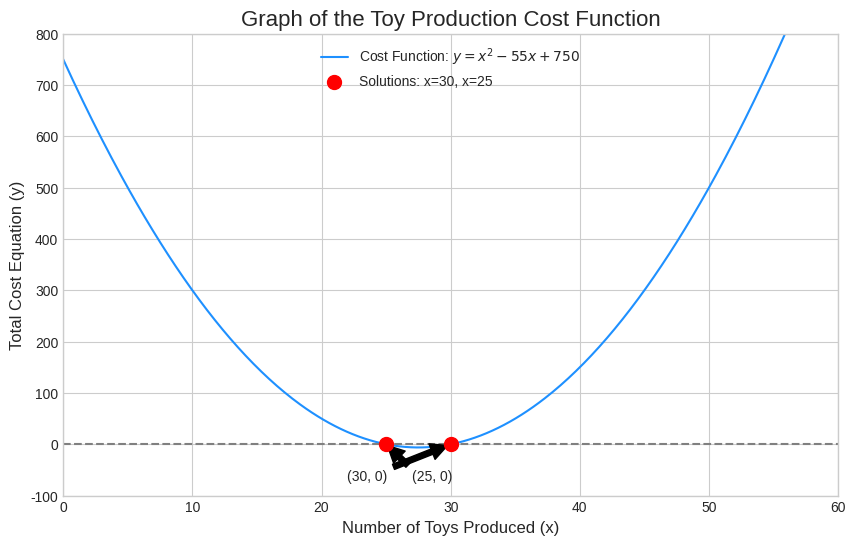

Python code for this plot:
import numpy as np
import matplotlib.pyplot as plt

# --- 1. Solve the Quadratic Equation ---

# The equation is x^2 - 55x + 750 = 0
# Coefficients for ax^2 + bx + c = 0
a = 1
b = -55
c = 750

# Calculate the roots (solutions) of the equation
solutions = np.roots([a, b, c])
solution1, solution2 = solutions[0], solutions[1]

print(f"--- Problem Solution ---")
print(f"The quadratic equation is: {a}x^2 + ({b})x + {c} = 0")
print(f"The possible number of toys produced are: {int(solution1)} and {int(solution2)}")


# --- 2. Generate Data for the Graph ---

# Create a range of x-values (number of toys) to plot
# We'll plot from 0 to 60 to get a good view of the parabola
x_values = np.linspace(0, 60, 400)

# Calculate the corresponding y-values using the quadratic function
y_values = a * x_values**2 + b * x_values + c


# --- 3. Plot the Graph ---

plt.style.use('seaborn-v0_8-whitegrid')
fig, ax = plt.subplots(figsize=(10, 6))

# Plot the quadratic function (parabola)
ax.plot(x_values, y_values, label='Cost Function: $y = x^2 - 55x + 750$', color='dodgerblue')

# Draw a horizontal line at y=0 (x-axis) to highlight where the roots are
ax.axhline(0, color='gray', linestyle='--')

# Plot the solutions (roots) on the graph as distinct points
ax.scatter(solutions, [0, 0], color='red', zorder=5, s=100, label=f'Solutions: x={int(solution1)}, x={int(solution2)}')

# --- 4. Customize and Show the Plot ---

# Adding titles and labels
ax.set_title('Graph of the Toy Production Cost Function', fontsize=16)
ax.set_xlabel('Number of Toys Produced (x)', fontsize=12)
ax.set_ylabel('Total Cost Equation (y)', fontsize=12)

# Set plot limits to focus on the relevant area
ax.set_xlim(0, 60)
ax.set_ylim(-100, 800)

# Add annotations for the solution points
ax.annotate(f'({int(solution1)}, 0)', xy=(solution1, 0), xytext=(solution1 - 8, -70),
            arrowprops=dict(facecolor='black', shrink=0.05))
ax.annotate(f'({int(solution2)}, 0)', xy=(solution2, 0), xytext=(solution2 + 2, -70),
            arrowprops=dict(facecolor='black', shrink=0.05))

# Add legend and display the graph
ax.legend()
plt.show()